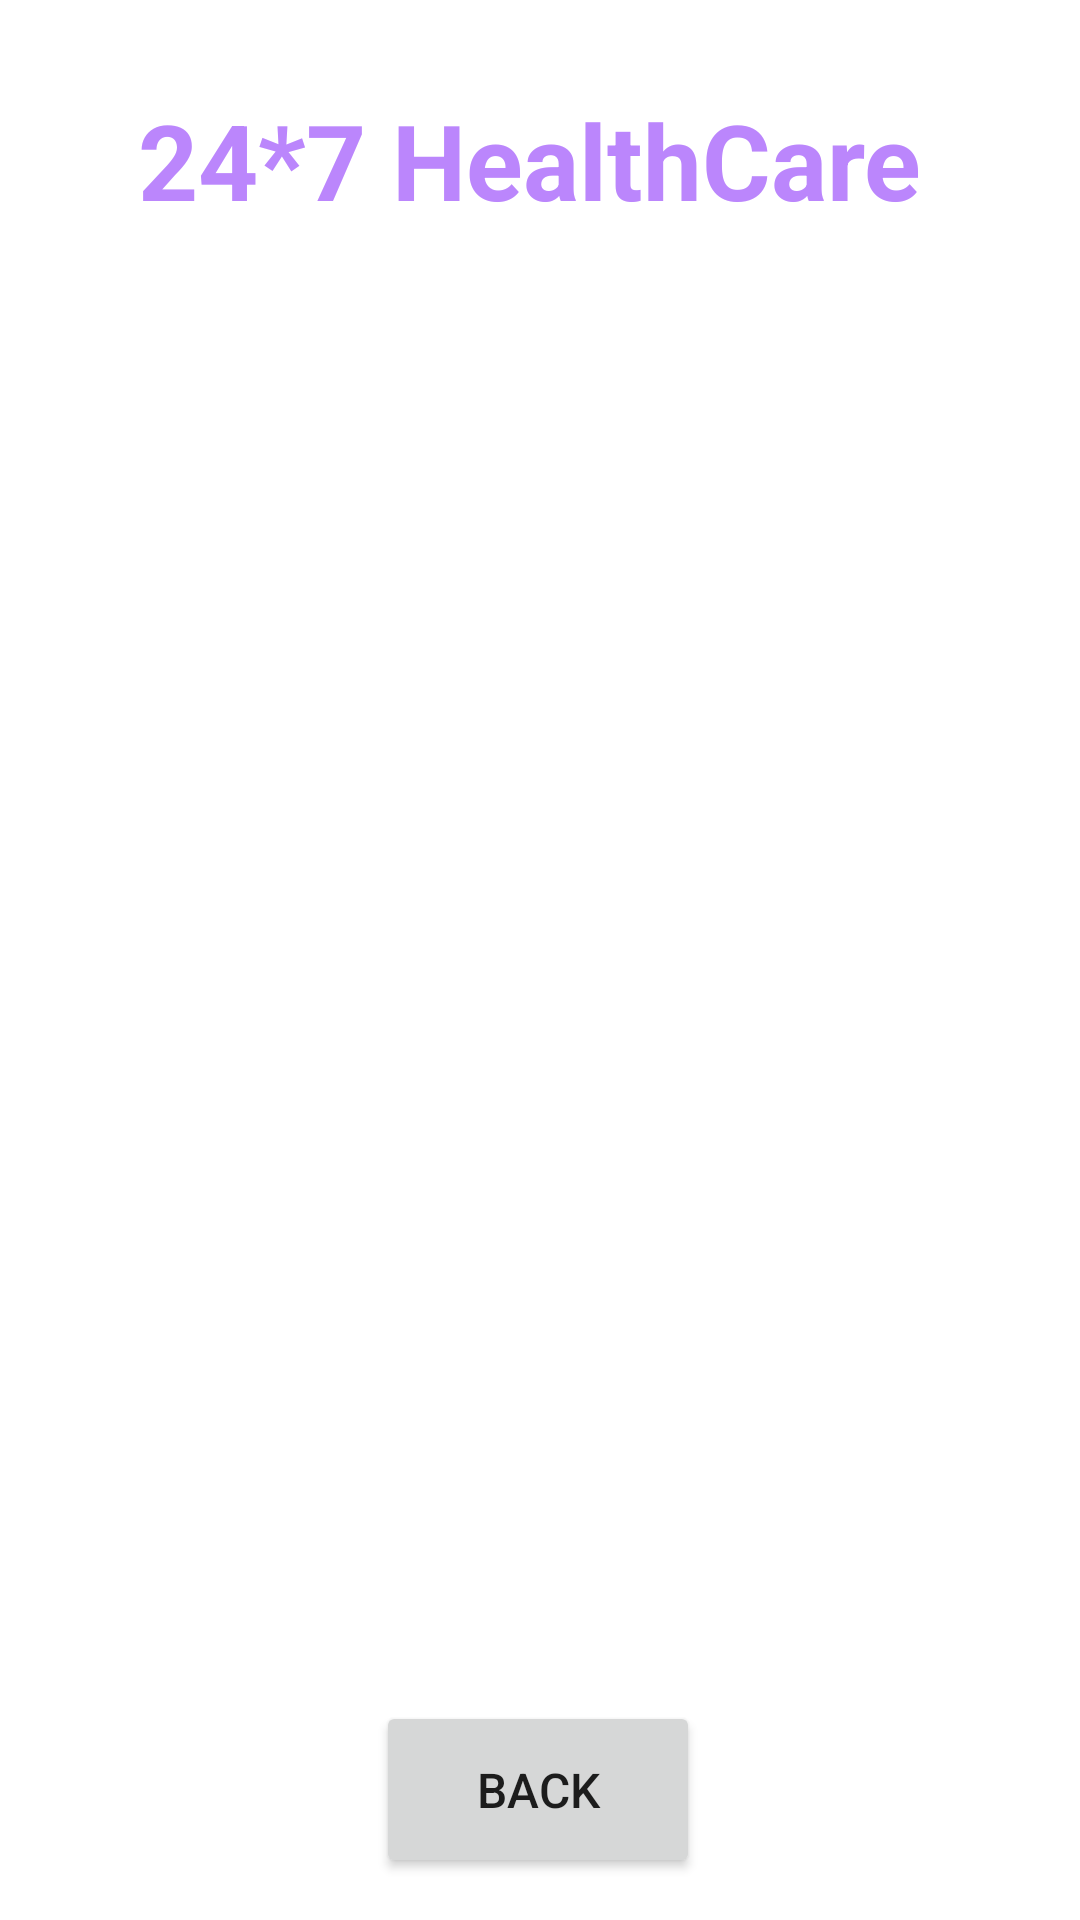

The Android layout XML behind this screen, and the referenced resources:
<!-- AndroidManifest.xml: application theme Theme.MyHealthCareApp -->
<!-- res/layout/activity_health_articles.xml -->
<?xml version="1.0" encoding="utf-8"?>
<androidx.constraintlayout.widget.ConstraintLayout xmlns:android="http://schemas.android.com/apk/res/android"
    xmlns:app="http://schemas.android.com/apk/res-auto"
    xmlns:tools="http://schemas.android.com/tools"
    android:layout_width="match_parent"
    android:layout_height="match_parent"
    android:background="@drawable/background"
    tools:context=".HealthArticlesActivity">

    <Button
        android:id="@+id/buttonHABack"
        android:layout_width="108dp"
        android:layout_height="59dp"
        android:text="Back"
        android:textSize="16sp"
        app:layout_constraintBottom_toBottomOf="parent"
        app:layout_constraintEnd_toEndOf="parent"
        app:layout_constraintHorizontal_bias="0.498"
        app:layout_constraintStart_toStartOf="parent"
        app:layout_constraintTop_toTopOf="parent"
        app:layout_constraintVertical_bias="0.976" />

    <ListView
        android:id="@+id/listViewHA"
        android:layout_width="328dp"
        android:layout_height="409dp"
        android:layout_margin="20dp"
        app:layout_constraintBottom_toBottomOf="parent"
        app:layout_constraintEnd_toEndOf="parent"
        app:layout_constraintHorizontal_bias="0.493"
        app:layout_constraintStart_toStartOf="parent"
        app:layout_constraintTop_toTopOf="parent"
        app:layout_constraintVertical_bias="0.58"
        tools:ignore="UnknownId" />

    <TextView
        android:id="@+id/textView3"
        android:layout_width="273dp"
        android:layout_height="49dp"
        android:text="24*7 HealthCare"
        android:textColor="@color/purple_200"
        android:textSize="35sp"
        android:textStyle="bold"
        app:layout_constraintBottom_toBottomOf="parent"
        app:layout_constraintEnd_toEndOf="parent"
        app:layout_constraintHorizontal_bias="0.528"
        app:layout_constraintStart_toStartOf="parent"
        app:layout_constraintTop_toTopOf="parent"
        app:layout_constraintVertical_bias="0.051" />

    <TextView
        android:id="@+id/textViewHATitle"
        android:layout_width="282dp"
        android:layout_height="38dp"
        android:text="Health Articles"
        android:textAlignment="center"
        android:textColor="@color/white"
        android:textSize="30sp"
        android:textStyle="bold"
        app:layout_constraintBottom_toBottomOf="parent"
        app:layout_constraintEnd_toEndOf="parent"
        app:layout_constraintHorizontal_bias="0.496"
        app:layout_constraintStart_toStartOf="parent"
        app:layout_constraintTop_toTopOf="parent"
        app:layout_constraintVertical_bias="0.132" />


</androidx.constraintlayout.widget.ConstraintLayout>
<!-- resources referenced by this layout -->
<resources>
  <color name="purple_200">#FFBB86FC</color>
  <color name="white">#FFFFFFFF</color>
  <style name="Theme.MyHealthCareApp" parent="Theme.MaterialComponents.DayNight.NoActionBar">
          
          <item name="colorPrimary">@color/purple_500</item>
          <item name="colorPrimaryVariant">@color/purple_700</item>
          <item name="colorOnPrimary">@color/white</item>
          
          <item name="colorSecondary">@color/teal_200</item>
          <item name="colorSecondaryVariant">@color/teal_700</item>
          <item name="colorOnSecondary">@color/black</item>
          
          <item name="android:statusBarColor">?attr/colorPrimaryVariant</item>
          
      </style>
  <color name="purple_500">#FF6200EE</color>
  <color name="purple_700">#FF3700B3</color>
  <color name="teal_200">#FF03DAC5</color>
  <color name="teal_700">#FF018786</color>
  <color name="black">#FF000000</color>
</resources>
